Labelled photos from "dataset", an image-classification folder in drgusimyth/diabetes_classifier. The possible labels are: diabetic, healthy.

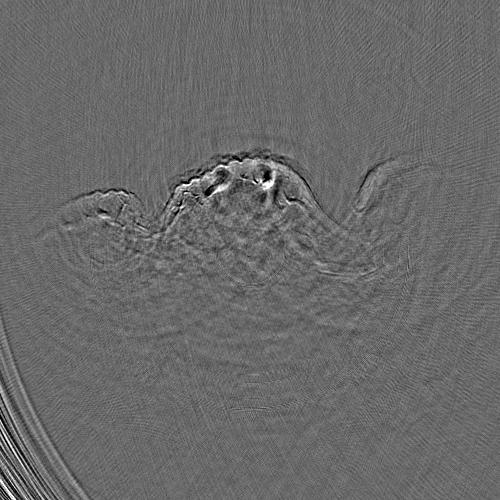
Label: healthy

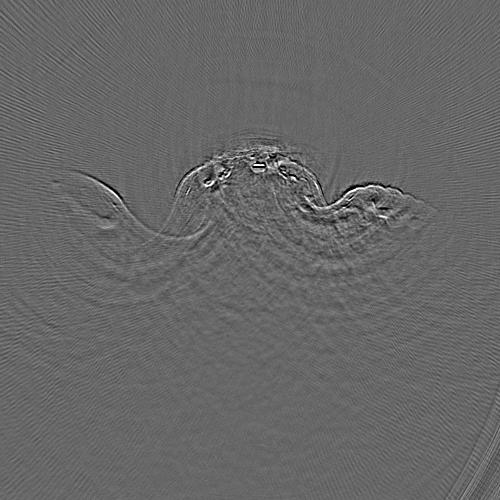
Label: diabetic

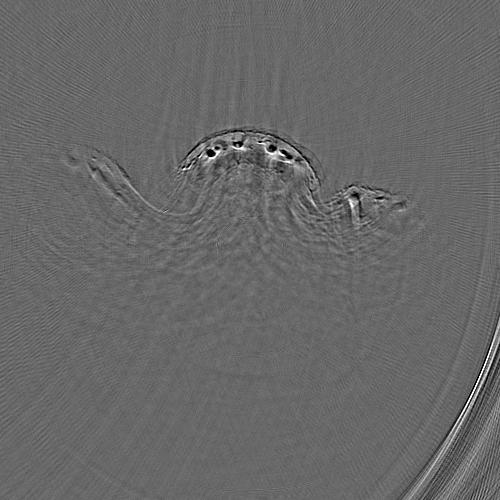
Label: healthy

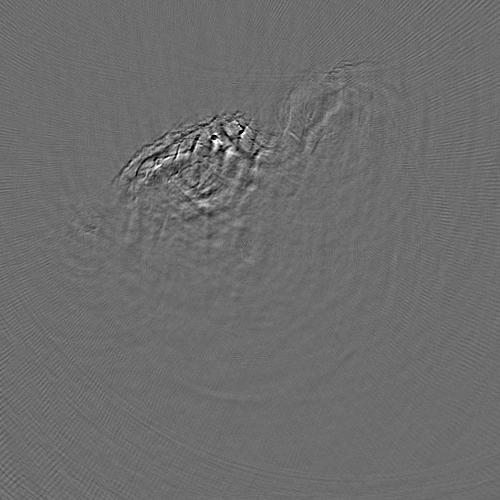
Label: diabetic

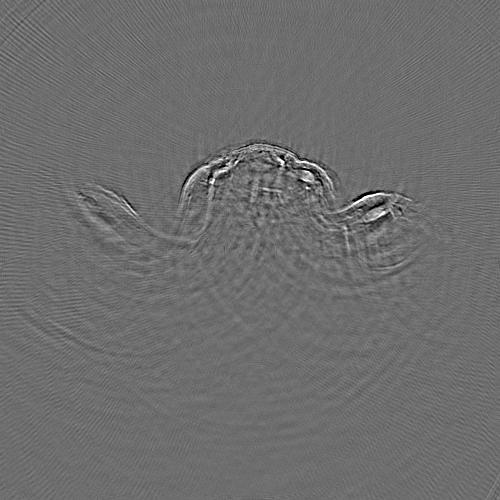
Label: diabetic

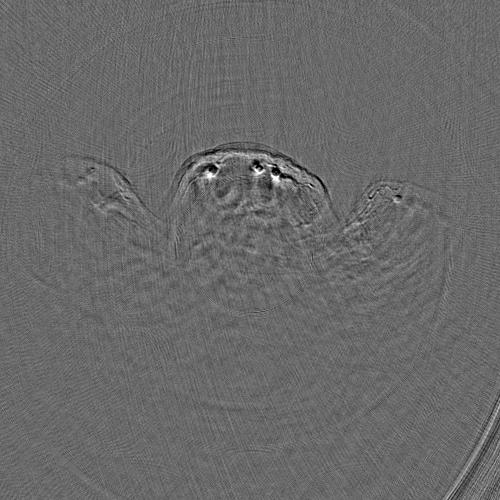
Label: healthy
